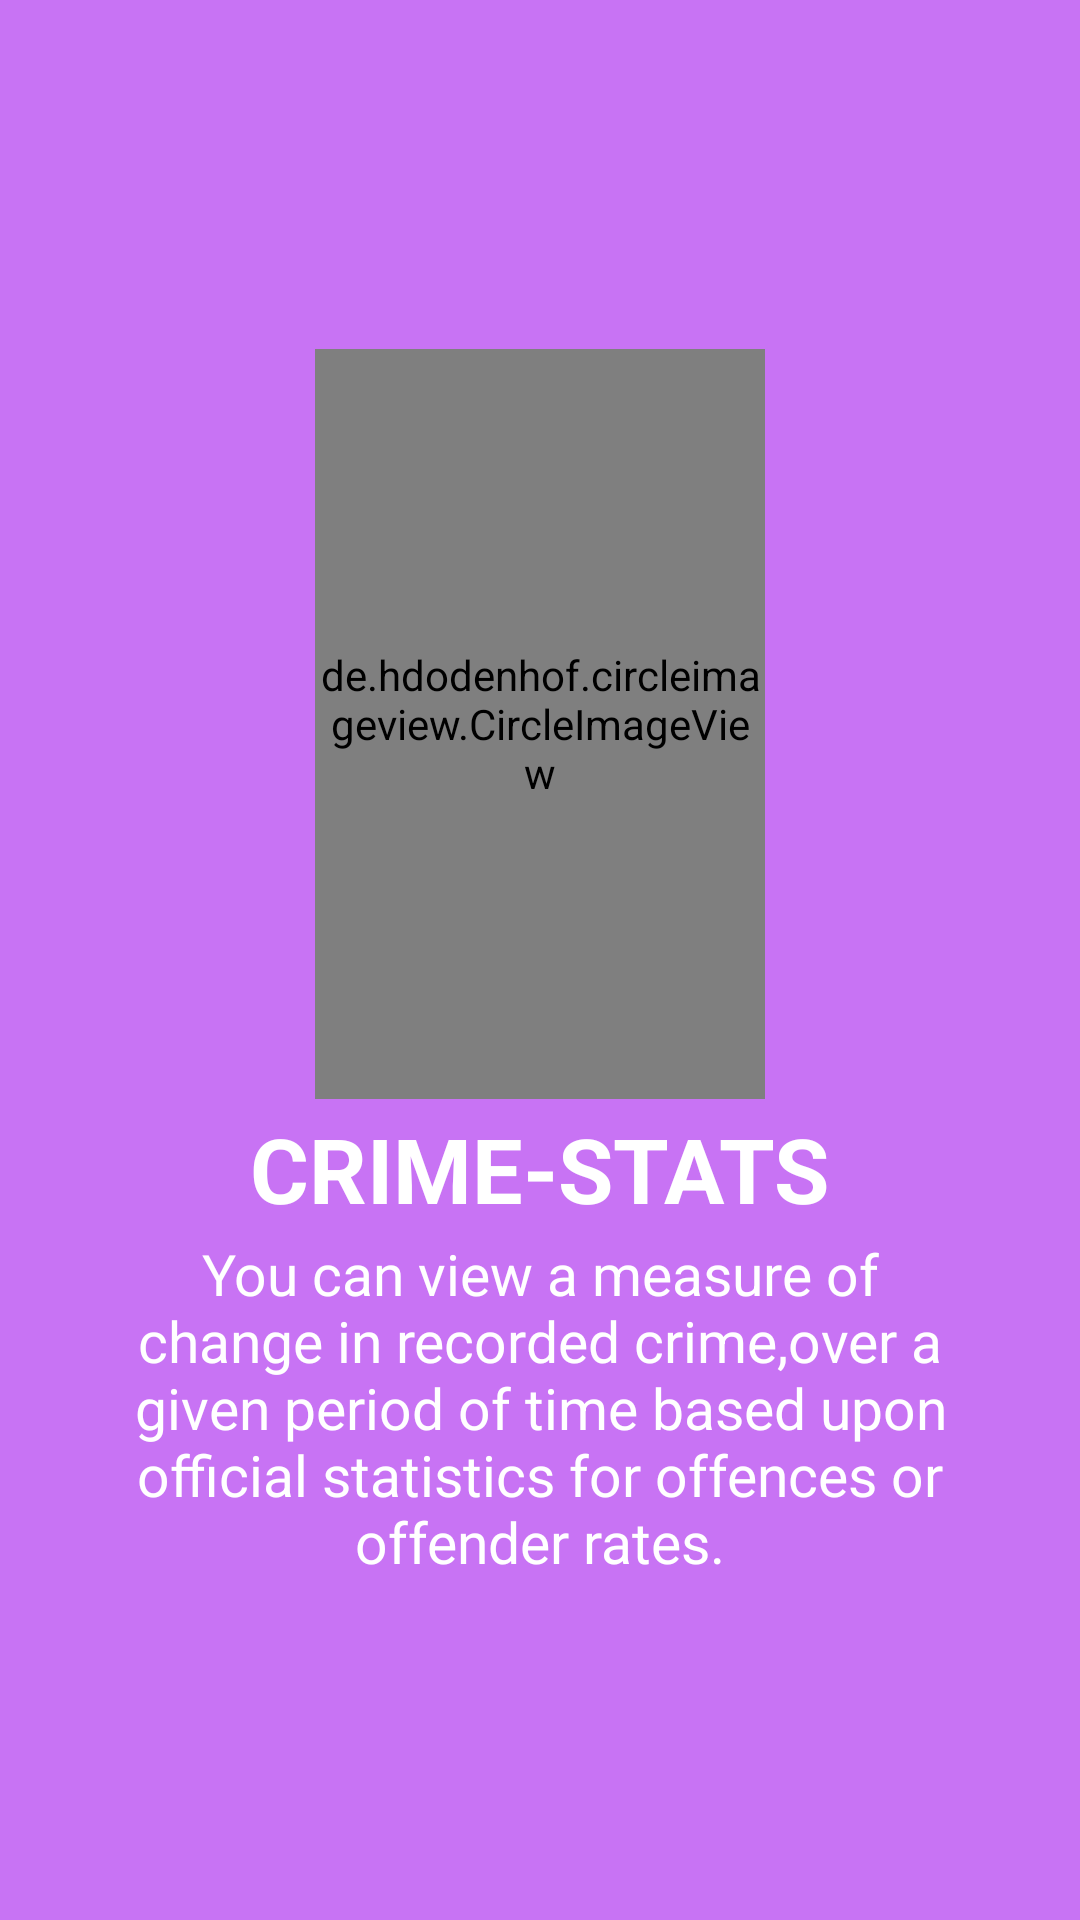

Android layout source for this screen:
<!-- AndroidManifest.xml: application theme AppTheme -->
<!-- res/layout/welcome_slide4.xml -->
<?xml version="1.0" encoding="utf-8"?>
<RelativeLayout xmlns:android="http://schemas.android.com/apk/res/android"
    android:layout_width="match_parent"
    android:layout_height="match_parent"
    android:background="@color/bg_screen4">

    <LinearLayout
        android:layout_width="wrap_content"
        android:layout_height="wrap_content"
        android:layout_centerInParent="true"
        android:gravity="center_horizontal"
        android:orientation="vertical">

        <de.hdodenhof.circleimageview.CircleImageView
            android:layout_width="@dimen/img_width"
            android:layout_margin="3dp"
            android:layout_height="@dimen/img_width_height"
            android:src="@mipmap/ic_launcher"  />

        <TextView
            android:layout_width="wrap_content"
            android:layout_height="wrap_content"
            android:text="@string/slide_4_title"
            android:textColor="@android:color/white"
            android:textSize="@dimen/slide_title"
            android:textStyle="bold" />

        <TextView
            android:layout_width="wrap_content"
            android:layout_height="wrap_content"
            android:layout_marginTop="2dp"
            android:paddingLeft="@dimen/desc_padding"
            android:paddingRight="@dimen/desc_padding"
            android:text="@string/slide_4_desc"
            android:textAlignment="center"
            android:textColor="@android:color/white"
            android:textSize="@dimen/slide_desc" />

    </LinearLayout>

</RelativeLayout>
<!-- resources referenced by this layout -->
<resources>
  <color name="bg_screen4">#c873f4</color>
  <dimen name="desc_padding">40dp</dimen>
  <dimen name="img_width">150dp</dimen>
  <dimen name="img_width_height">250dp</dimen>
  <dimen name="slide_desc">19sp</dimen>
  <dimen name="slide_title">30dp</dimen>
  <string name="slide_4_desc">You can view a measure of change in recorded crime,over a given period of time based upon official statistics for offences or offender rates.</string>
  <string name="slide_4_title">CRIME-STATS</string>
  <style name="AppTheme" parent="Theme.AppCompat.Light.NoActionBar">
          
          <item name="colorPrimary">@color/dashboard</item>
          <item name="colorPrimaryDark">@color/colorPrimaryDark</item>
          <item name="colorAccent">@color/colorAccent</item>
      </style>
  <color name="dashboard">#070312</color>
  <color name="colorPrimaryDark">#1F0261</color>
  <color name="colorAccent">#03DAC5</color>
</resources>
